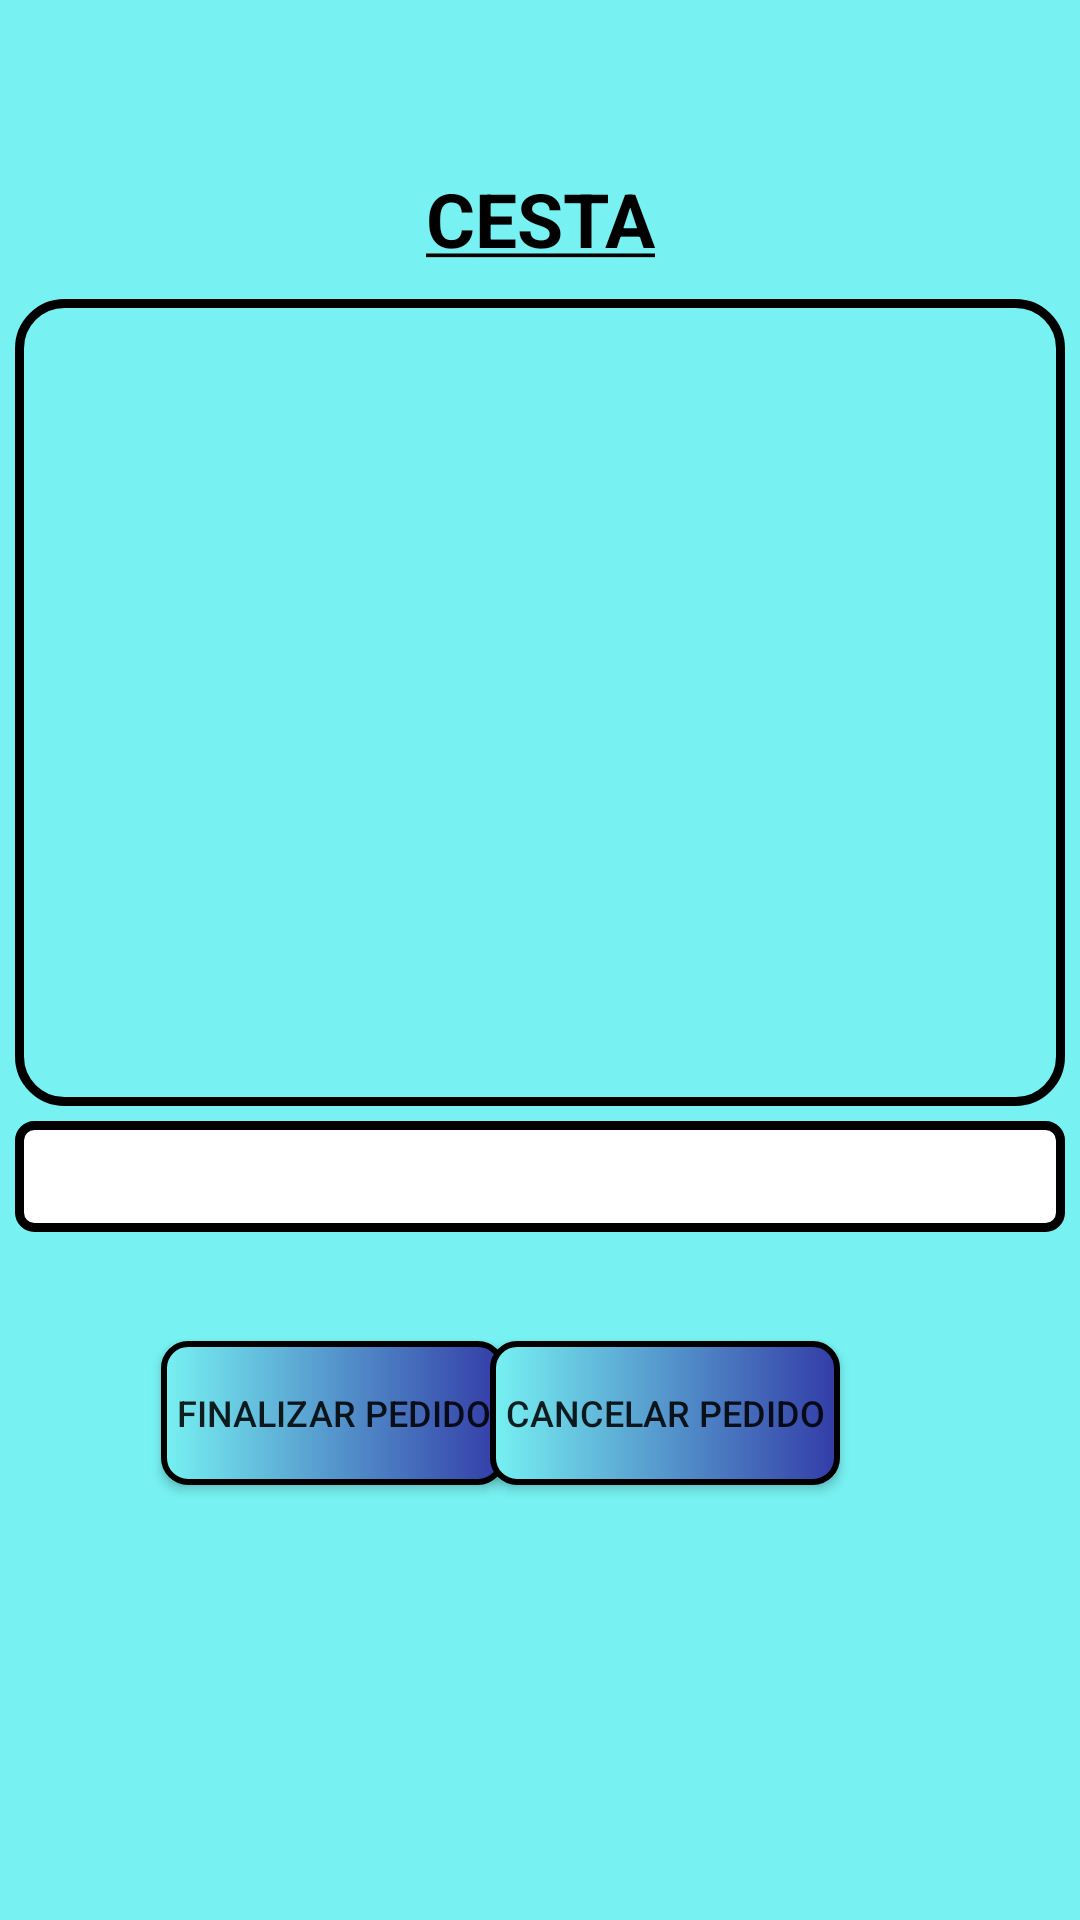

Write the Android layout XML for this screen, with the resource values it uses.
<!-- AndroidManifest.xml: application theme MyStyle -->
<!-- res/layout/basket_fragment_layout.xml -->
<?xml version="1.0" encoding="utf-8"?>
<androidx.constraintlayout.widget.ConstraintLayout
    xmlns:android="http://schemas.android.com/apk/res/android"
    xmlns:app="http://schemas.android.com/apk/res-auto"
    xmlns:tools="http://schemas.android.com/tools"
    android:layout_width="match_parent"
    android:layout_height="match_parent"
    android:background="@color/splashBackground">

    <TextView
        android:id="@+id/textView14"
        android:layout_width="wrap_content"
        android:layout_height="wrap_content"
        android:layout_marginHorizontal="8dp"
        android:layout_marginTop="56dp"
        android:text="@string/cesta_de_la_compra"
        android:textAlignment="center"
        android:textColor="@color/black"
        android:textSize="25sp"
        android:textStyle="bold|normal"
        app:layout_constraintEnd_toEndOf="parent"
        app:layout_constraintStart_toStartOf="parent"
        app:layout_constraintTop_toTopOf="parent" />

    <androidx.recyclerview.widget.RecyclerView
        android:id="@+id/basket_recycler"
        android:layout_width="match_parent"
        android:layout_height="269dp"
        android:layout_marginHorizontal="5dp"
        android:layout_marginVertical="10dp"
        android:layout_marginStart="5dp"
        android:layout_marginTop="128dp"
        android:layout_marginEnd="5dp"
        android:background="@drawable/recycler_drawable"
        android:paddingHorizontal="8dp"
        android:paddingVertical="10dp"
        app:layoutManager="androidx.recyclerview.widget.LinearLayoutManager"
        app:layout_constraintEnd_toEndOf="parent"
        app:layout_constraintHorizontal_bias="0.0"
        app:layout_constraintStart_toStartOf="parent"
        app:layout_constraintTop_toBottomOf="@+id/textView14" />

    <TextView
        android:id="@+id/sub_total_textview"
        android:layout_width="match_parent"
        android:layout_height="wrap_content"
        android:textAlignment="textEnd"
        android:textColor="@color/black"
        android:textStyle="normal|bold"
        android:textSize="20sp"
        android:layout_marginHorizontal="5dp"
        android:layout_marginVertical="5dp"
        android:paddingVertical="5dp"
        android:paddingEnd="8dp"
        android:background="@drawable/edittext_layout"
        app:layout_constraintEnd_toEndOf="parent"
        app:layout_constraintHorizontal_bias="0.0"
        app:layout_constraintStart_toStartOf="parent"
        app:layout_constraintTop_toBottomOf="@+id/basket_recycler" />

    <Button
        android:id="@+id/finalizar_pedido"
        android:layout_width="wrap_content"
        android:layout_height="wrap_content"
        android:background="@drawable/login_button_drawable"
        android:paddingHorizontal="5dp"
        android:paddingVertical="4dp"
        android:text="@string/realizar_compra"
        android:textSize="12sp"
        android:textStyle="normal"
        app:layout_constraintBottom_toBottomOf="parent"
        app:layout_constraintEnd_toEndOf="parent"
        app:layout_constraintHorizontal_bias="0.219"
        app:layout_constraintStart_toStartOf="parent"
        app:layout_constraintTop_toBottomOf="@+id/sub_total_textview"
        app:layout_constraintVertical_bias="0.19999999" />

    <Button
        android:id="@+id/cancelar_compra_button"
        android:layout_width="wrap_content"
        android:layout_height="wrap_content"
        android:layout_marginEnd="80dp"
        android:background="@drawable/login_button_drawable"
        android:paddingHorizontal="5dp"
        android:paddingVertical="4dp"
        android:text="@string/cancelar_pedido"
        android:textSize="12sp"
        android:textStyle="normal"
        app:layout_constraintBottom_toBottomOf="parent"
        app:layout_constraintEnd_toEndOf="parent"
        app:layout_constraintHorizontal_bias="1.0"
        app:layout_constraintStart_toEndOf="@+id/finalizar_pedido"
        app:layout_constraintTop_toBottomOf="@+id/sub_total_textview"
        app:layout_constraintVertical_bias="0.201" />
</androidx.constraintlayout.widget.ConstraintLayout>
<!-- resources referenced by this layout -->
<resources>
  <color name="black">#000000</color>
  <color name="splashBackground">#77f1f2</color>
  <!-- drawable edittext_layout (drawable) -->
  <?xml version="1.0" encoding="utf-8"?>
  <selector xmlns:android="http://schemas.android.com/apk/res/android">
      <item>
          <shape android:shape="rectangle" android:thickness="3dp">
              <solid android:color="@color/white"/>
              <stroke android:color="@color/black" android:width="3dp"/>
              <corners android:radius="5dp"/>
          </shape>
      </item>
  </selector>
  <!-- drawable login_button_drawable (drawable) -->
  <?xml version="1.0" encoding="utf-8"?>
  <selector xmlns:android="http://schemas.android.com/apk/res/android">
          <item>
              <shape android:shape="rectangle" android:thickness="5dp">
                  <corners android:radius="8dp"/>
                  <gradient android:startColor="@color/nav_view_body_color" android:endColor="@color/splashBackground" android:angle="180"/>
                  <stroke android:color="@color/black" android:width="2dp"/>
              </shape>
          </item>
  </selector>
  <!-- drawable recycler_drawable (drawable) -->
  <?xml version="1.0" encoding="utf-8"?>
  <selector xmlns:android="http://schemas.android.com/apk/res/android">
      <item>
          <shape android:shape="rectangle" android:thickness="3dp">
              <solid android:color="@color/splashBackground"/>
              <stroke android:color="@color/black" android:width="3dp"/>
              <corners android:radius="15dp"/>
          </shape>
      </item>
  </selector>
  <string name="cancelar_pedido">Cancelar Pedido</string>
  <string name="cesta_de_la_compra"><u>CESTA</u></string>
  <string name="realizar_compra">FINALIZAR PEDIDO</string>
  <style name="MyStyle" parent="Theme.AppCompat.Light.NoActionBar">
          <item name="colorPrimary">@color/black</item>
          <item name="colorPrimaryDark">@color/black</item>
          <item name="android:strokeLineCap">@color/black</item>
      </style>
  <color name="white">#FFFFFF</color>
  <color name="nav_view_body_color">#333ca7</color>
</resources>
